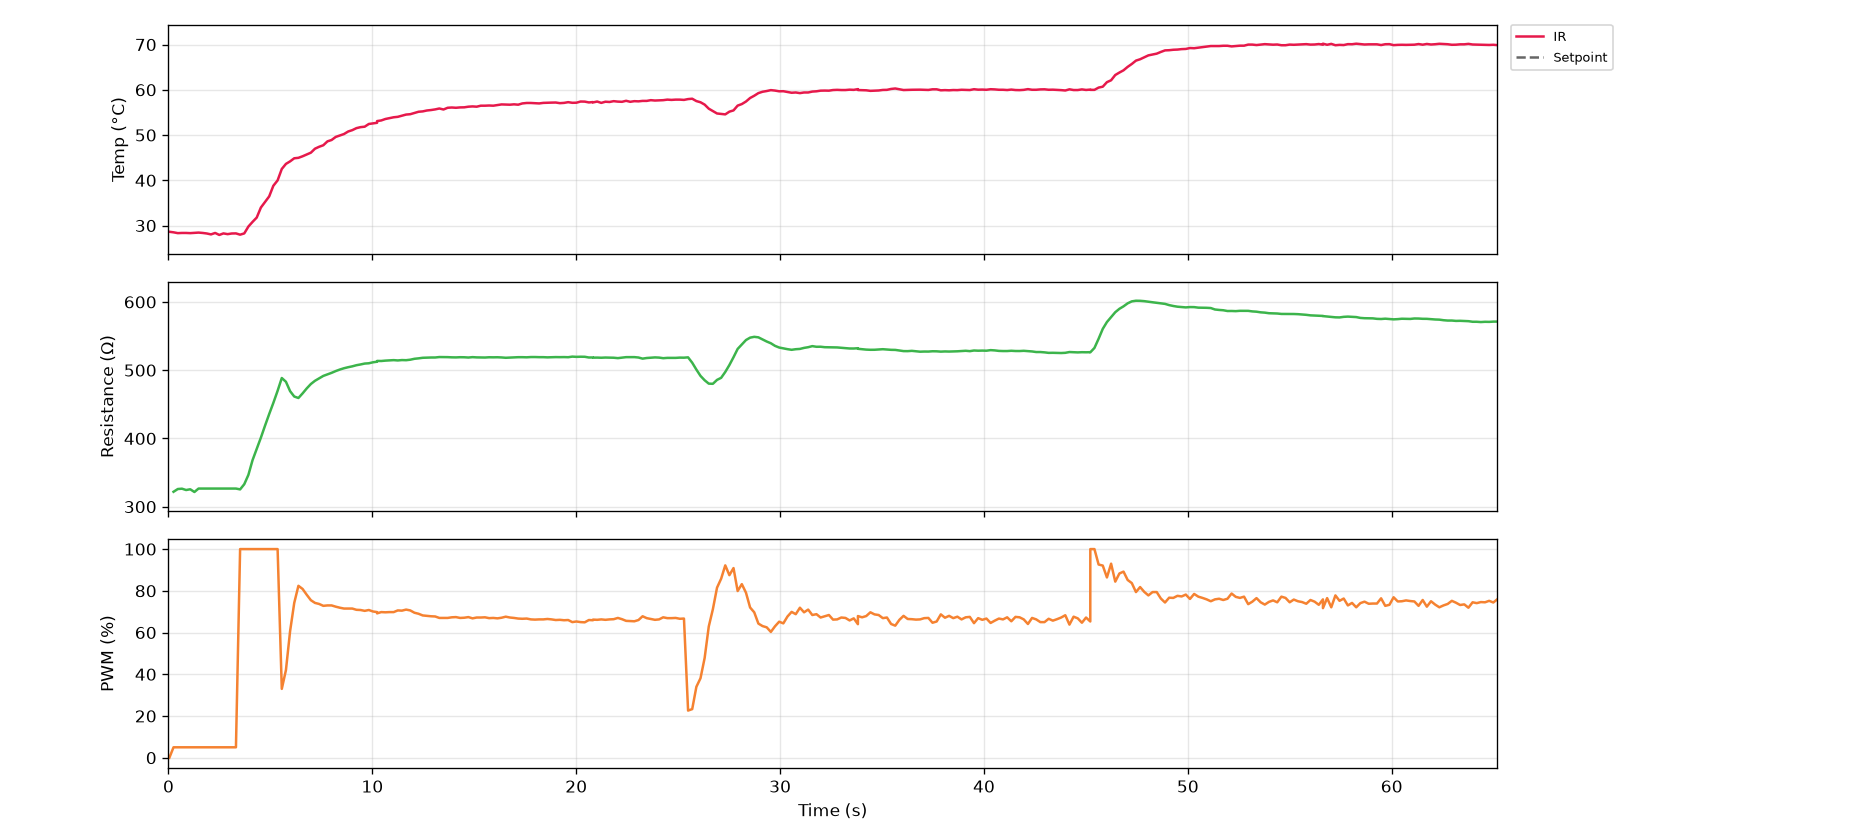

Data behind this chart, as committed beside it:
serial_number, time_s, timestamp, ir_C, thermocouple_C, resistance_ohm, voltage_V, current_mA, pwm_pct, pid_auto, pid_input
G5-4, 0.0, 2026-10-27T11:57:35, 28.63, nan, nan, 0.0, 0.0, 0.0, 0, 0
G5-4, 0.2, 2026-10-27T11:57:35, 28.51, nan, 321.9, 0.2, 0.621, 5.0, 0, 0
G5-4, 0.5, 2026-10-27T11:57:35, 28.33, nan, 325.9, 0.424, 1.301, 5.0, 0, 0
G5-4, 0.7, 2026-10-27T11:57:35, 28.37, nan, 326.4, 0.488, 1.495, 5.0, 0, 0
G5-4, 0.9, 2026-10-27T11:57:36, 28.37, nan, 324.4, 0.504, 1.553, 5.0, 0, 0
G5-4, 1.1, 2026-10-27T11:57:36, 28.33, nan, 325.5, 0.512, 1.573, 5.0, 0, 0
G5-4, 1.3, 2026-10-27T11:57:36, 28.39, nan, 321.6, 0.512, 1.592, 5.0, 0, 0
G5-4, 1.5, 2026-10-27T11:57:36, 28.45, nan, 326.6, 0.52, 1.592, 5.0, 0, 0
G5-4, 1.7, 2026-10-27T11:57:36, 28.37, nan, 326.6, 0.52, 1.592, 5.0, 0, 0
G5-4, 1.9, 2026-10-27T11:57:37, 28.25, nan, 326.6, 0.52, 1.592, 5.0, 0, 0
G5-4, 2.1, 2026-10-27T11:57:37, 28.05, nan, 326.6, 0.52, 1.592, 5.0, 0, 0
G5-4, 2.3, 2026-10-27T11:57:37, 28.37, nan, 326.6, 0.52, 1.592, 5.0, 0, 0
G5-4, 2.5, 2026-10-27T11:57:37, 27.93, nan, 326.6, 0.52, 1.592, 5.0, 0, 0
G5-4, 2.7, 2026-10-27T11:57:37, 28.27, nan, 326.6, 0.52, 1.592, 5.0, 0, 0
G5-4, 2.9, 2026-10-27T11:57:38, 28.11, nan, 326.6, 0.52, 1.592, 5.0, 0, 0
G5-4, 3.1, 2026-10-27T11:57:38, 28.25, nan, 326.6, 0.52, 1.592, 5.0, 0, 0
G5-4, 3.3, 2026-10-27T11:57:38, 28.27, nan, 326.6, 0.52, 1.592, 5.0, 0, 0
G5-4, 3.5, 2026-10-27T11:57:38, 27.99, nan, 325.4, 7.392, 22.72, 100.0, 0, 0
G5-4, 3.7, 2026-10-27T11:57:38, 28.27, nan, 332.9, 9.872, 29.65, 100.0, 0, 0
G5-4, 3.9, 2026-10-27T11:57:39, 29.79, nan, 346.7, 10.82, 31.22, 100.0, 0, 0
G5-4, 4.1, 2026-10-27T11:57:39, 30.81, nan, 368.1, 11.48, 31.18, 100.0, 0, 0
G5-4, 4.3, 2026-10-27T11:57:39, 31.77, nan, 384.6, 12.02, 31.26, 100.0, 0, 0
G5-4, 4.5, 2026-10-27T11:57:39, 33.99, nan, 401.2, 12.48, 31.11, 100.0, 0, 0
G5-4, 4.7, 2026-10-27T11:57:39, 35.23, nan, 418.7, 12.93, 30.87, 100.0, 0, 0
G5-4, 4.9, 2026-10-27T11:57:40, 36.45, nan, 435.8, 13.35, 30.64, 100.0, 0, 0
G5-4, 5.1, 2026-10-27T11:57:40, 38.79, nan, 452, 13.74, 30.39, 100.0, 0, 0
G5-4, 5.4, 2026-10-27T11:57:40, 39.99, nan, 469.8, 14.11, 30.04, 100.0, 0, 0
G5-4, 5.6, 2026-10-27T11:57:40, 42.51, nan, 488.5, 14.5, 29.69, 33.0, 1, 2
G5-4, 5.8, 2026-10-27T11:57:40, 43.63, nan, 483.1, 9.464, 19.59, 42.0, 1, 2
G5-4, 6.0, 2026-10-27T11:57:41, 44.19, nan, 469.3, 7.864, 16.76, 60.7, 1, 2
G5-4, 6.2, 2026-10-27T11:57:41, 44.87, nan, 461.4, 8.736, 18.93, 74.2, 1, 2
G5-4, 6.4, 2026-10-27T11:57:41, 44.97, nan, 459.3, 10.18, 22.18, 82.4, 1, 2
G5-4, 6.6, 2026-10-27T11:57:41, 45.31, nan, 466, 11.46, 24.6, 80.9, 1, 2
G5-4, 6.8, 2026-10-27T11:57:41, 45.71, nan, 473.3, 11.92, 25.18, 78.1, 1, 2
G5-4, 7.0, 2026-10-27T11:57:42, 46.11, nan, 479.8, 11.95, 24.91, 75.5, 1, 2
G5-4, 7.2, 2026-10-27T11:57:42, 46.99, nan, 484.5, 11.82, 24.39, 74.2, 1, 2
G5-4, 7.4, 2026-10-27T11:57:42, 47.41, nan, 488.1, 11.7, 23.98, 73.7, 1, 2
G5-4, 7.6, 2026-10-27T11:57:42, 47.75, nan, 491.6, 11.66, 23.71, 72.8, 1, 2
G5-4, 7.8, 2026-10-27T11:57:42, 48.61, nan, 493.9, 11.58, 23.46, 73.0, 1, 2
G5-4, 8.0, 2026-10-27T11:57:43, 48.91, nan, 496.1, 11.61, 23.4, 73.0, 1, 2
G5-4, 8.2, 2026-10-27T11:57:43, 49.59, nan, 498.7, 11.64, 23.34, 72.4, 1, 2
G5-4, 8.4, 2026-10-27T11:57:43, 49.91, nan, 500.9, 11.62, 23.2, 71.9, 1, 2
G5-4, 8.6, 2026-10-27T11:57:43, 50.23, nan, 502.9, 11.6, 23.07, 71.5, 1, 2
G5-4, 8.8, 2026-10-27T11:57:44, 50.79, nan, 504.4, 11.58, 22.95, 71.5, 1, 2
G5-4, 9.0, 2026-10-27T11:57:44, 51.09, nan, 505.6, 11.58, 22.89, 71.5, 1, 2
G5-4, 9.2, 2026-10-27T11:57:44, 51.53, nan, 507.3, 11.58, 22.84, 70.9, 1, 2
G5-4, 9.4, 2026-10-27T11:57:44, 51.75, nan, 508.4, 11.56, 22.74, 70.8, 1, 2
G5-4, 9.6, 2026-10-27T11:57:44, 51.85, nan, 509.7, 11.56, 22.68, 70.4, 1, 2
G5-4, 9.8, 2026-10-27T11:57:45, 52.45, nan, 510.1, 11.52, 22.58, 70.8, 1, 2
G5-4, 10.0, 2026-10-27T11:57:45, 52.59, nan, 511.6, 11.55, 22.58, 70.1, 1, 2
G5-4, 10.2, 2026-10-27T11:57:45, 52.71, nan, 512.4, 11.51, 22.47, 69.8, 1, 2
G5-4, 10.2, 2026-10-27T11:57:45, 53.09, nan, 513.6, 11.49, 22.37, 69.2, 1, 2
G5-4, 10.4, 2026-10-27T11:57:45, 53.23, nan, 513.5, 11.42, 22.23, 69.8, 1, 2
G5-4, 10.6, 2026-10-27T11:57:45, 53.55, nan, 514, 11.45, 22.27, 69.7, 1, 2
G5-4, 10.8, 2026-10-27T11:57:46, 53.75, nan, 514.4, 11.46, 22.27, 69.8, 1, 2
G5-4, 11.0, 2026-10-27T11:57:46, 53.93, nan, 514.7, 11.46, 22.27, 69.8, 1, 2
G5-4, 11.2, 2026-10-27T11:57:46, 54.03, nan, 514.3, 11.46, 22.29, 70.6, 1, 2
G5-4, 11.5, 2026-10-27T11:57:46, 54.27, nan, 514.8, 11.54, 22.41, 70.5, 1, 2
G5-4, 11.7, 2026-10-27T11:57:46, 54.53, nan, 514.6, 11.55, 22.45, 71.0, 1, 2
G5-4, 11.9, 2026-10-27T11:57:47, 54.61, nan, 515.4, 11.61, 22.52, 70.6, 1, 2
... 266 more rows
